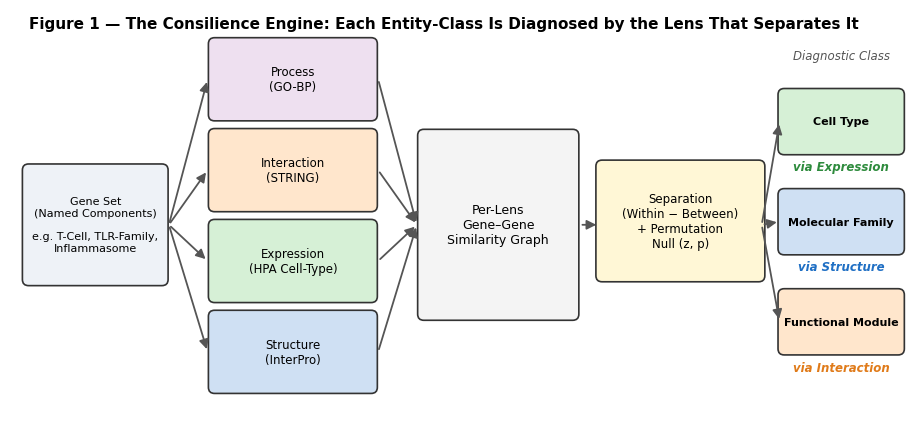

Python code for this plot:
#!/usr/bin/env python3
"""F1: engine schematic (Title Case; readable lens captions under the class boxes)."""
import matplotlib; matplotlib.use("Agg")
import os
import matplotlib.pyplot as plt
from matplotlib.patches import FancyBboxPatch, FancyArrowPatch
plt.rcParams.update({"font.size":9,"savefig.dpi":300,"font.family":"DejaVu Sans"})
OUT=os.environ.get("FIG_OUT",".")
GREEN,BLUE,ORANGE="#2e8b3d","#1f6fc4","#e07b1a"
fig,ax=plt.subplots(figsize=(11.6,5.4)); ax.set_xlim(0,11.6); ax.set_ylim(0,5.4); ax.axis("off")
def box(x,y,w,h,txt,fc,ec="#333",fs=8.5,bold=False):
    ax.add_patch(FancyBboxPatch((x,y),w,h,boxstyle="round,pad=0.04,rounding_size=0.08",
        fc=fc,ec=ec,lw=1.2)); ax.text(x+w/2,y+h/2,txt,ha="center",va="center",fontsize=fs,
        weight="bold" if bold else "normal")
def arrow(x1,y1,x2,y2):
    ax.add_patch(FancyArrowPatch((x1,y1),(x2,y2),arrowstyle="-|>",mutation_scale=14,lw=1.3,color="#555"))
# stage 1
box(0.2,1.85,1.8,1.5,"Gene Set\n(Named Components)\n\ne.g. T-Cell, TLR-Family,\nInflammasome","#eef2f7",fs=8)
# stage 2: four lenses
lens=[("Structure\n(InterPro)","#cfe0f3"),("Expression\n(HPA Cell-Type)","#d6f0d6"),
      ("Interaction\n(STRING)","#ffe6cc"),("Process\n(GO-BP)","#eee0f0")]
for i,(t,c) in enumerate(lens):
    box(2.6,0.45+i*1.18,2.1,1.0,t,c,fs=8.5)
    arrow(2.05,2.6,2.55,0.95+i*1.18)
# stage 3
box(5.3,1.4,2.0,2.4,"Per-Lens\nGene–Gene\nSimilarity Graph","#f4f4f4",fs=9)
for i in range(4): arrow(4.75,0.95+i*1.18,5.25,2.6)
# stage 4
box(7.6,1.9,2.1,1.5,"Separation\n(Within − Between)\n+ Permutation\nNull (z, p)","#fff7d6",fs=8.5)
arrow(7.35,2.6,7.6,2.6)
# stage 5: classes (Title Case) + readable colored captions BELOW each box
cls=[("Cell Type",3.55,GREEN,"via Expression"),("Molecular Family",2.25,BLUE,"via Structure"),
     ("Functional Module",0.95,ORANGE,"via Interaction")]
bx,bw,bh=9.95,1.55,0.78
for name,y,col,cap in cls:
    box(bx,y,bw,bh,name,["#d6f0d6","#cfe0f3","#ffe6cc"][[ "Cell Type","Molecular Family","Functional Module"].index(name)],fs=8,bold=True)
    ax.text(bx+bw/2,y-0.20,cap,ha="center",va="center",fontsize=8.5,color=col,style="italic",weight="bold")
    arrow(9.7,2.6,bx-0.02,y+bh/2)
ax.text(bx+bw/2,4.75,"Diagnostic Class",ha="center",fontsize=8.5,style="italic",color="#555")
ax.text(5.6,5.15,"Figure 1 — The Consilience Engine: Each Entity-Class Is Diagnosed by the Lens That Separates It",
        ha="center",fontsize=11,weight="bold")
fig.savefig(f"{OUT}/F1_engine.png",bbox_inches="tight"); print("wrote F1_engine.png")
